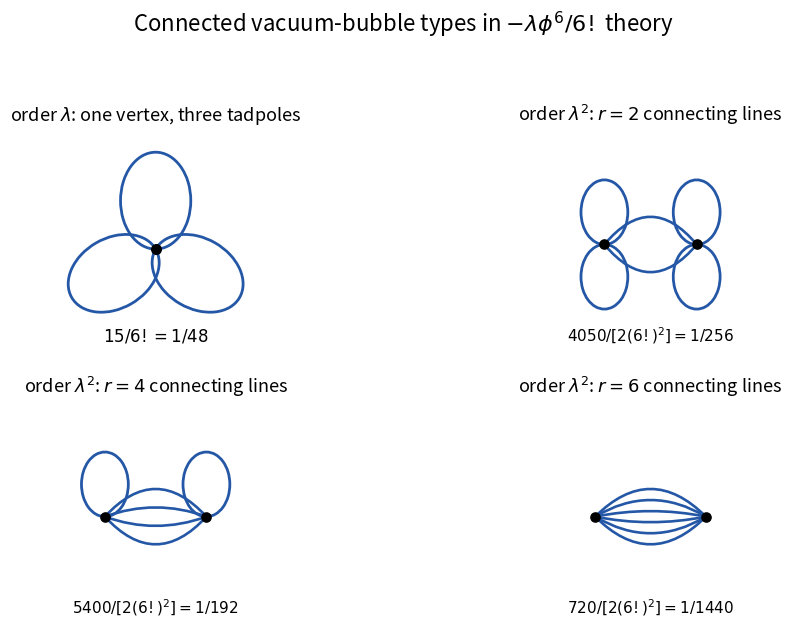

Write the Python code that produced this figure. (Note: this script raises an exception after producing the figure.)
#!/usr/bin/env python3
"""Generate paper-301-vacuum-bubbles.png."""

from pathlib import Path

import matplotlib.pyplot as plt
import numpy as np
from matplotlib.patches import Arc, PathPatch
from matplotlib.path import Path as MplPath


def tadpole(ax, x, y, angle, radius=0.18):
    dx, dy = radius * np.cos(angle), radius * np.sin(angle)
    cx, cy = x + dx, y + dy
    ax.add_patch(Arc((cx, cy), 2 * radius, 1.45 * radius, angle=np.degrees(angle), theta1=0, theta2=360, lw=2.0, color="#2457a6"))


def connectors(ax, a, b, n):
    offsets = np.linspace(-0.24, 0.24, n)
    for off in offsets:
        verts = [a, ((a[0] + b[0]) / 2, (a[1] + b[1]) / 2 + off), b]
        path = MplPath(verts, [MplPath.MOVETO, MplPath.CURVE3, MplPath.CURVE3])
        ax.add_patch(PathPatch(path, fill=False, lw=1.9, color="#2457a6"))


def setup(ax, title):
    ax.set_xlim(0, 1)
    ax.set_ylim(0, 1)
    ax.set_aspect("equal")
    ax.axis("off")
    ax.set_title(title, fontsize=13)


fig, axes = plt.subplots(2, 2, figsize=(12, 6.5), dpi=100)

ax = axes[0, 0]
setup(ax, r"order $\lambda$: one vertex, three tadpoles")
v = (0.5, 0.48)
for angle in (np.pi / 2, 7 * np.pi / 6, 11 * np.pi / 6):
    tadpole(ax, *v, angle, 0.21)
ax.scatter([v[0]], [v[1]], s=48, color="black", zorder=5)
ax.text(0.5, 0.08, r"$15/6!=1/48$", ha="center", fontsize=12)

for ax, r, pos, coeff in [
    (axes[0, 1], 2, (0.30, 0.70), r"$4050/[2(6!)^2]=1/256$"),
    (axes[1, 0], 4, (0.28, 0.72), r"$5400/[2(6!)^2]=1/192$"),
    (axes[1, 1], 6, (0.26, 0.74), r"$720/[2(6!)^2]=1/1440$"),
]:
    setup(ax, rf"order $\lambda^2$: $r={r}$ connecting lines")
    a, b = (pos[0], 0.50), (pos[1], 0.50)
    connectors(ax, a, b, r)
    loops = (6 - r) // 2
    angles = [np.pi / 2, 3 * np.pi / 2]
    for j in range(loops):
        tadpole(ax, *a, angles[j], 0.14)
        tadpole(ax, *b, angles[j], 0.14)
    ax.scatter([a[0], b[0]], [a[1], b[1]], s=44, color="black", zorder=5)
    ax.text(0.5, 0.08, coeff, ha="center", fontsize=11)

fig.suptitle(r"Connected vacuum-bubble types in $-\lambda\phi^6/6!$ theory", fontsize=16)
fig.tight_layout(rect=(0, 0, 1, 0.93))
fig.savefig(Path(Path(__file__).stem + ".png"), facecolor="white")
plt.close(fig)
